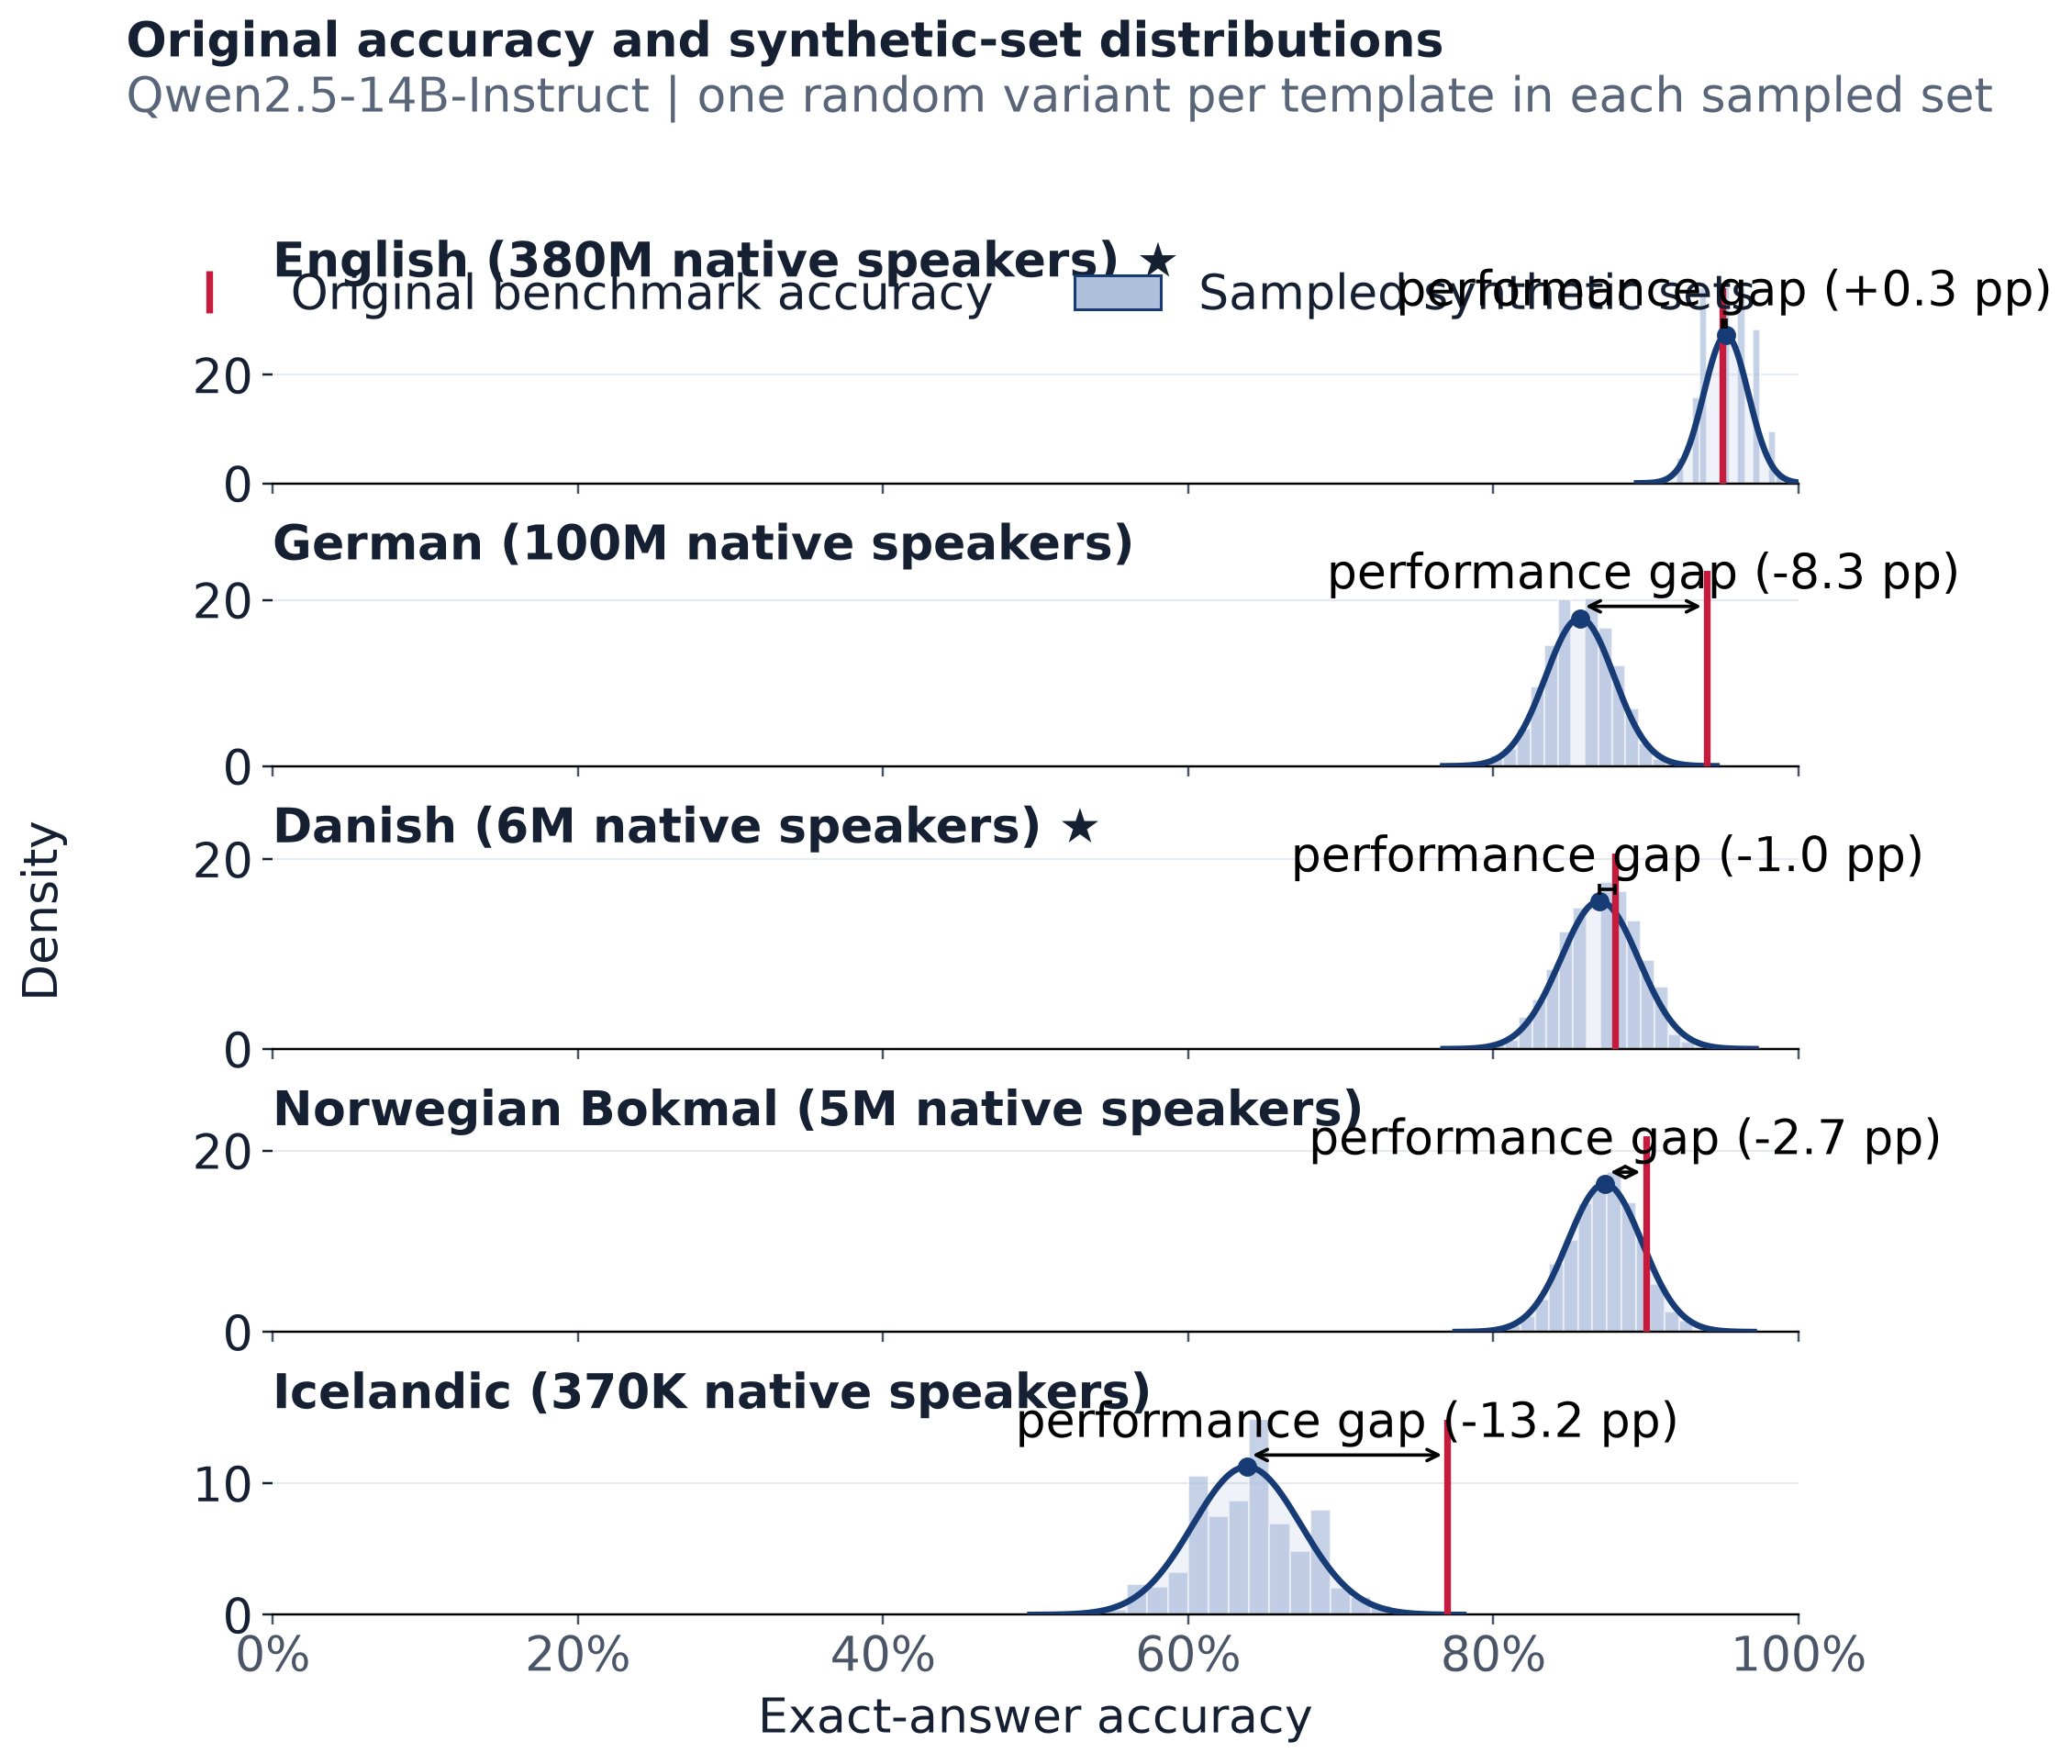

The file beside this chart, header and first rows:
language, language_label, original_accuracy, synthetic_sampled_mean, synthetic_sampled_std, synthetic_minus_original_pp, paired_models, source_templates, sampled_sets
eng, English, 0.95, 0.9525, 0.0146, 0.253, 1, 100, 2000
deu, German, 0.94, 0.8568, 0.02242, -8.325, 1, 100, 2000
dan, Danish, 0.88, 0.8697, 0.02559, -1.032, 1, 100, 2000
nob, Norwegian Bokmal, 0.9, 0.873, 0.02445, -2.698, 1, 100, 2000
isl, Icelandic, 0.77, 0.6385, 0.03549, -13.15, 1, 100, 2000
